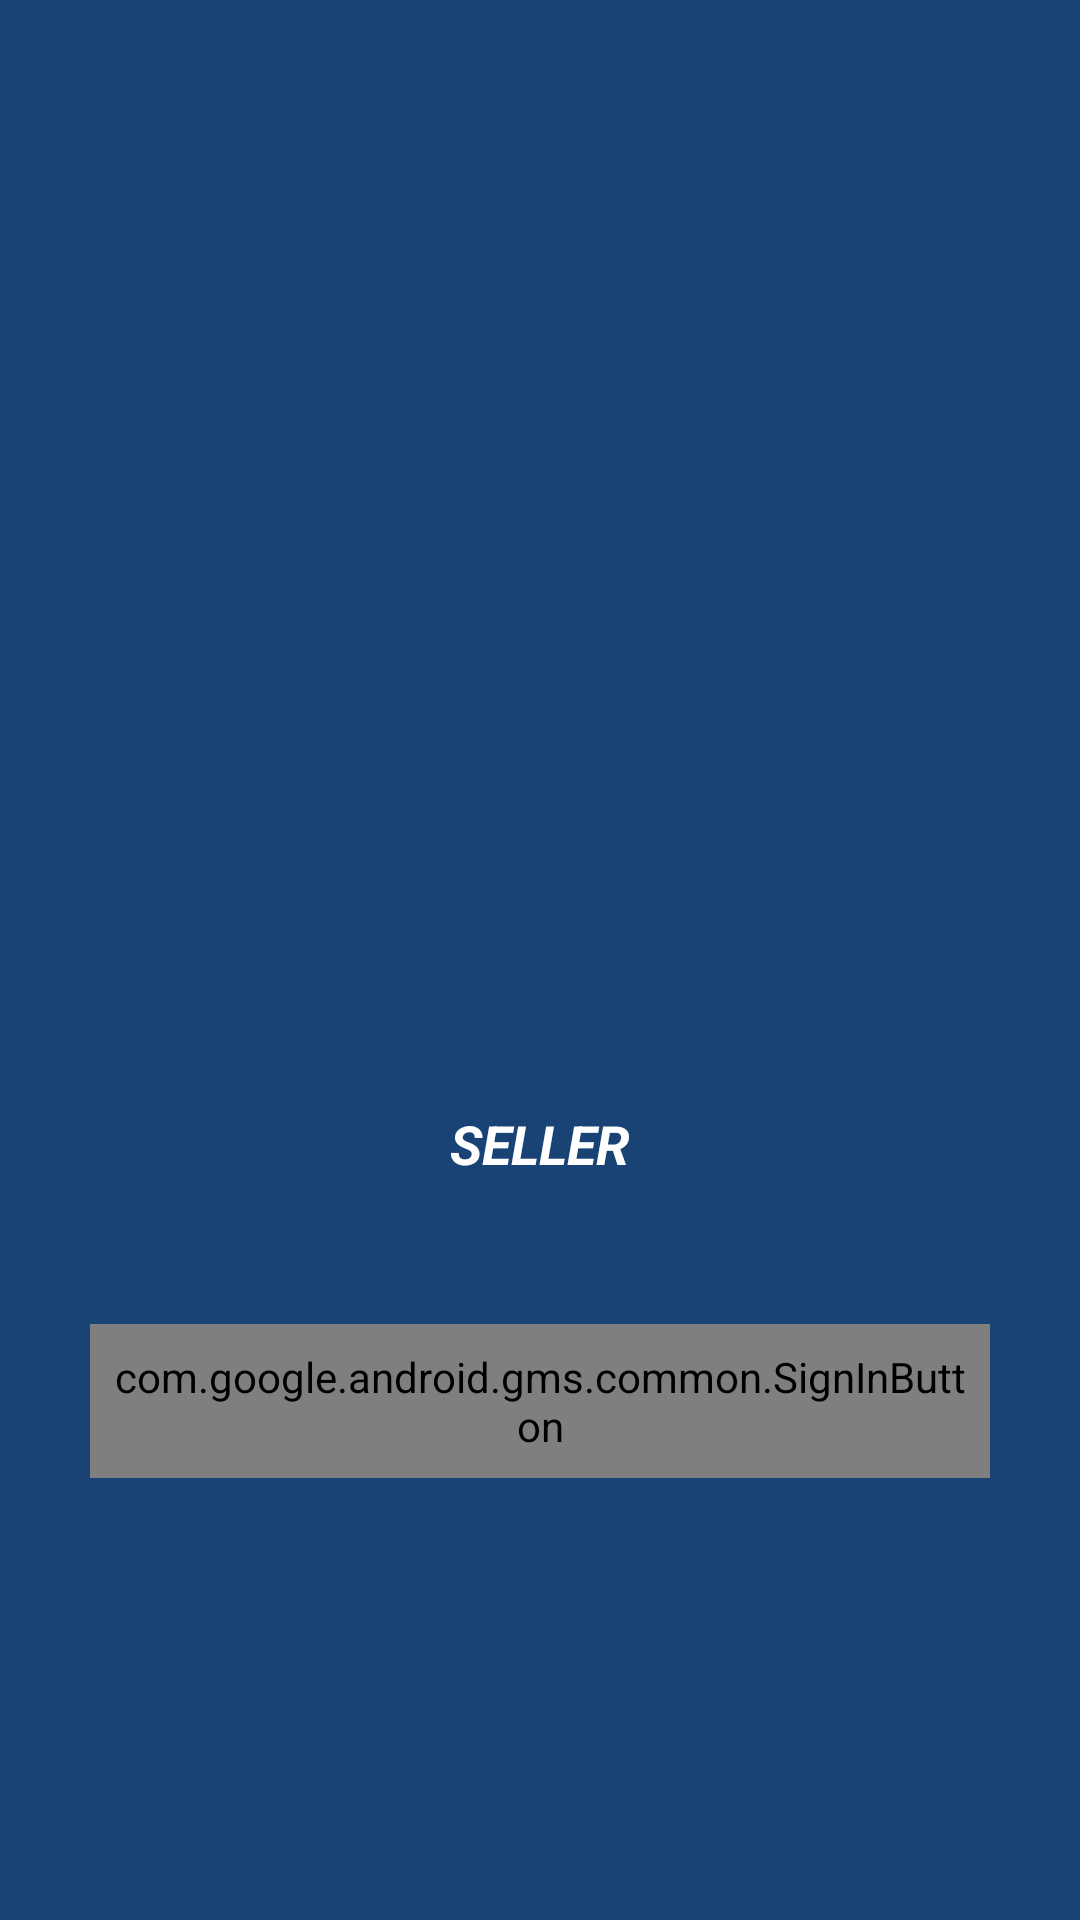

Android layout source for this screen:
<!-- AndroidManifest.xml: activity theme AppTheme.NoActionBar -->
<!-- res/layout/activity_main.xml -->
<?xml version="1.0" encoding="utf-8"?>
<RelativeLayout xmlns:android="http://schemas.android.com/apk/res/android"
    xmlns:app="http://schemas.android.com/apk/res-auto"
    xmlns:tools="http://schemas.android.com/tools"
    android:layout_width="match_parent"
    android:layout_height="match_parent"
    tools:context=".MainActivity"
    android:background="#194375"
    >

    <RelativeLayout
        android:layout_width="wrap_content"
        android:layout_height="wrap_content"
        android:layout_centerInParent="true">

        <ImageView
            android:id="@+id/logo"
            android:layout_width="match_parent"
            android:layout_height="230dp"
            android:src="@drawable/shootbuy_logo"/>

        <TextView
            android:id="@+id/txtSeller"
            android:layout_width="wrap_content"
            android:layout_height="wrap_content"
            android:layout_below="@+id/logo"
            android:text="SELLER"
            android:textSize="18sp"
            android:textStyle="italic|bold"
            android:textColor="#FFF"
            android:layout_centerHorizontal="true"
            android:layout_marginBottom="40dp"/>


        <com.google.android.gms.common.SignInButton
            android:id="@+id/google_button"
            android:layout_width="300dp"
            android:layout_height="wrap_content"
            android:layout_marginStart="8dp"
            android:layout_marginTop="8dp"
            android:layout_marginEnd="8dp"
            android:layout_marginBottom="8dp"
            android:padding="8dp"
            android:layout_below="@+id/txtSeller"
            android:layout_centerHorizontal="true"
            app:layout_constraintBottom_toBottomOf="parent"
            app:layout_constraintEnd_toEndOf="parent"
            app:layout_constraintStart_toStartOf="parent"
            app:layout_constraintTop_toTopOf="parent" />
    </RelativeLayout>









</RelativeLayout>
<!-- resources referenced by this layout -->
<resources>
  <style name="AppTheme.NoActionBar">
          <item name="windowActionBar">false</item>
          <item name="windowNoTitle">true</item>
      </style>
</resources>
